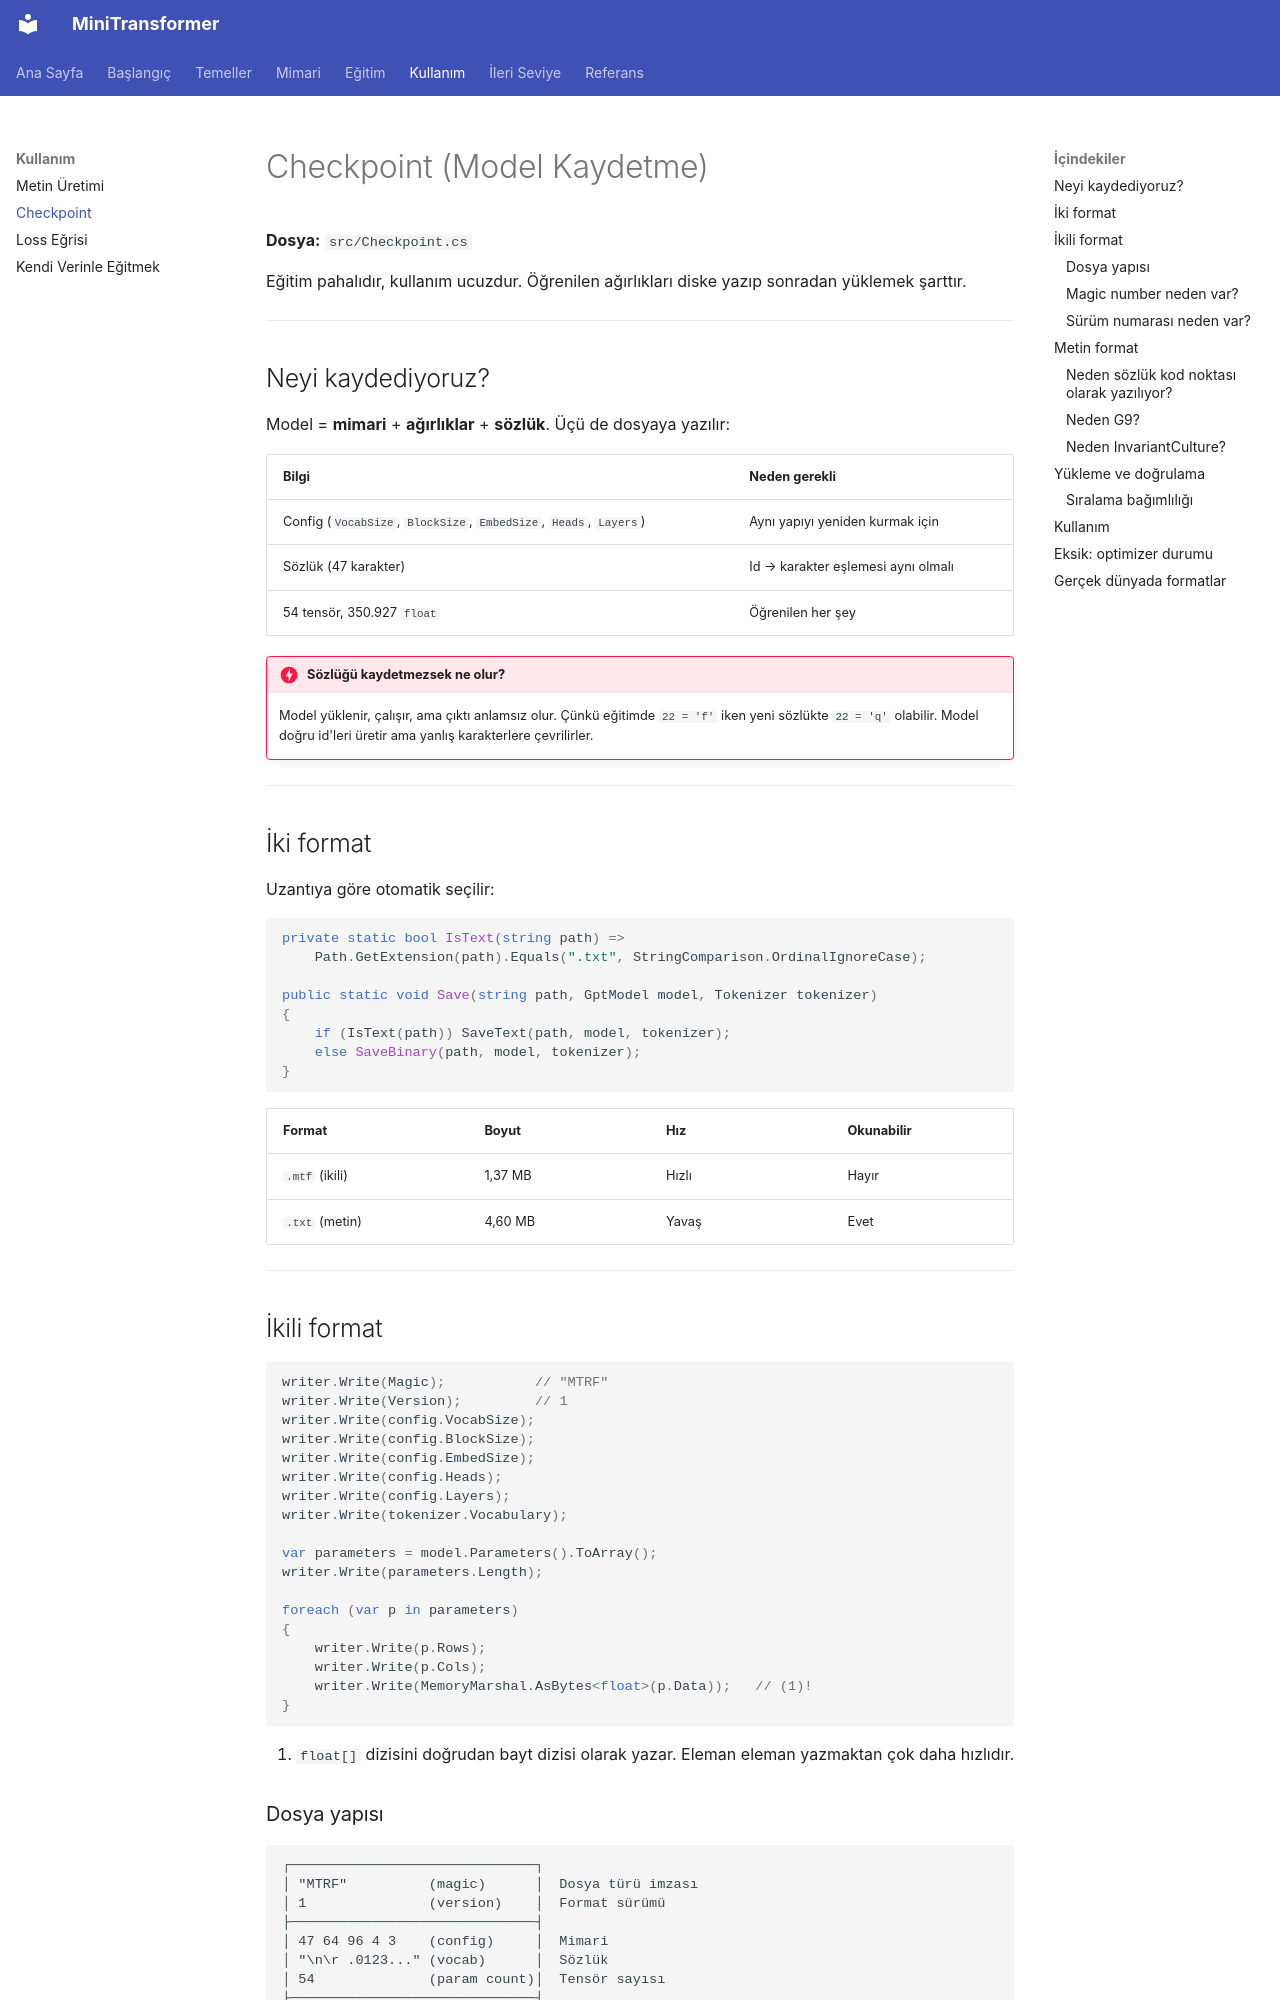

repository: serhatboyraz/minitransformer · page: kullanim/checkpoint/index.html · generator: mkdocs

# Checkpoint (Model Kaydetme)

**Dosya:** `src/Checkpoint.cs`

Eğitim pahalıdır, kullanım ucuzdur. Öğrenilen ağırlıkları diske yazıp sonradan yüklemek şarttır.

---

## Neyi kaydediyoruz?

Model = **mimari** + **ağırlıklar** + **sözlük**. Üçü de dosyaya yazılır:

| Bilgi | Neden gerekli |
|---|---|
| Config (`VocabSize`, `BlockSize`, `EmbedSize`, `Heads`, `Layers`) | Aynı yapıyı yeniden kurmak için |
| Sözlük (47 karakter) | Id → karakter eşlemesi aynı olmalı |
| 54 tensör, 350.927 `float` | Öğrenilen her şey |

!!! danger "Sözlüğü kaydetmezsek ne olur?"
    Model yüklenir, çalışır, ama çıktı anlamsız olur. Çünkü eğitimde `22 = 'f'` iken yeni sözlükte `22 = 'q'` olabilir. Model doğru id'leri üretir ama yanlış karakterlere çevrilirler.

---

## İki format

Uzantıya göre otomatik seçilir:

```csharp
private static bool IsText(string path) =>
    Path.GetExtension(path).Equals(".txt", StringComparison.OrdinalIgnoreCase);

public static void Save(string path, GptModel model, Tokenizer tokenizer)
{
    if (IsText(path)) SaveText(path, model, tokenizer);
    else SaveBinary(path, model, tokenizer);
}
```

| Format | Boyut | Hız | Okunabilir |
|---|---|---|---|
| `.mtf` (ikili) | 1,37 MB | Hızlı | Hayır |
| `.txt` (metin) | 4,60 MB | Yavaş | Evet |

---

## İkili format

```csharp
writer.Write(Magic);           // "MTRF"
writer.Write(Version);         // 1
writer.Write(config.VocabSize);
writer.Write(config.BlockSize);
writer.Write(config.EmbedSize);
writer.Write(config.Heads);
writer.Write(config.Layers);
writer.Write(tokenizer.Vocabulary);

var parameters = model.Parameters().ToArray();
writer.Write(parameters.Length);

foreach (var p in parameters)
{
    writer.Write(p.Rows);
    writer.Write(p.Cols);
    writer.Write(MemoryMarshal.AsBytes<float>(p.Data));   // (1)!
}
```

1. `float[]` dizisini doğrudan bayt dizisi olarak yazar. Eleman eleman yazmaktan çok daha hızlıdır.

### Dosya yapısı

```text
┌──────────────────────────────┐
│ "MTRF"          (magic)      │  Dosya türü imzası
│ 1               (version)    │  Format sürümü
├──────────────────────────────┤
│ 47 64 96 4 3    (config)     │  Mimari
│ "\n\r .0123..." (vocab)      │  Sözlük
│ 54              (param count)│  Tensör sayısı
├──────────────────────────────┤
│ 47 96 [4512 float]           │  Token embedding
│ 64 96 [6144 float]           │  Position embedding
│ 1  96 [96 float]             │  LayerNorm gain
│ ...                          │
└──────────────────────────────┘
```
